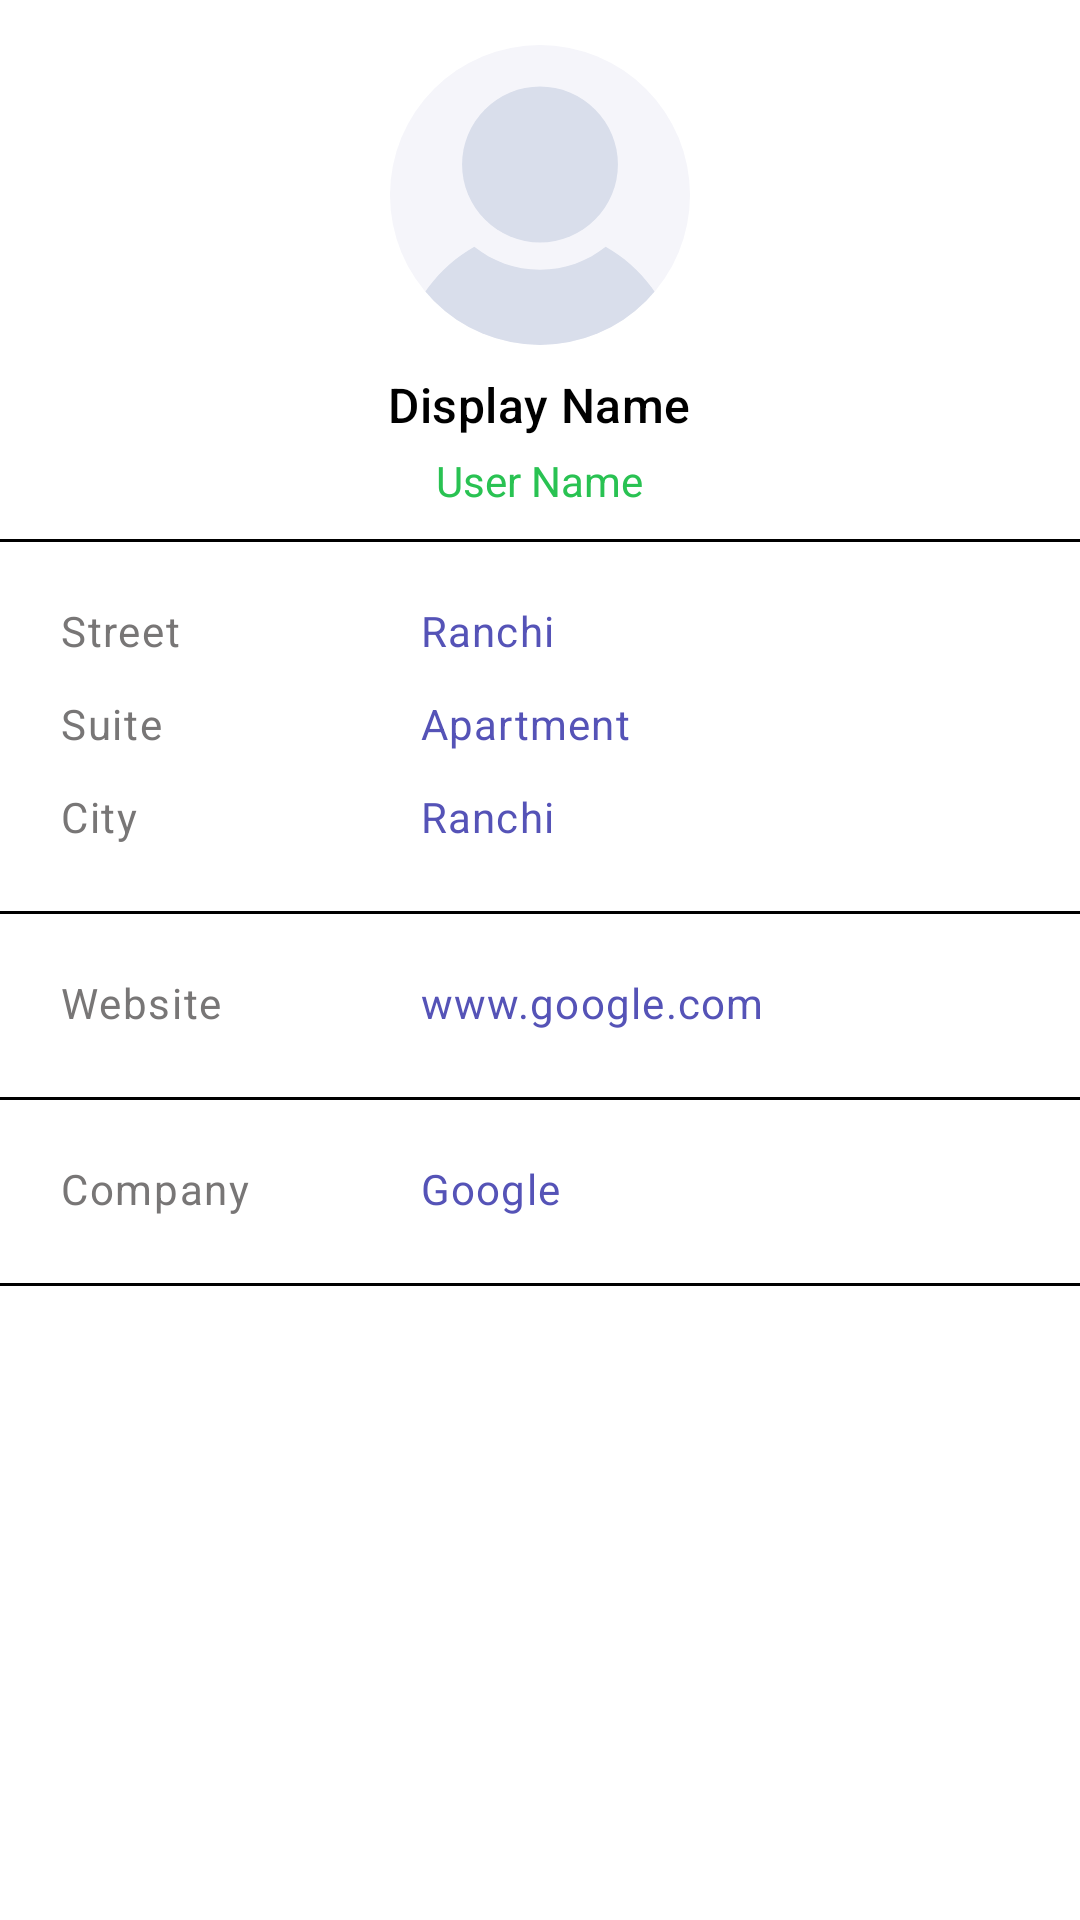

Layout XML and referenced resources for this Android screen:
<!-- AndroidManifest.xml: application theme Theme.UserPhotos -->
<!-- res/layout/fragment_details.xml -->
<?xml version="1.0" encoding="utf-8"?>
<LinearLayout xmlns:android="http://schemas.android.com/apk/res/android"
    xmlns:app="http://schemas.android.com/apk/res-auto"
    android:layout_width="match_parent"
    android:layout_height="match_parent"
    >

        <LinearLayout
            android:id="@+id/user_info_layout"
            android:layout_width="match_parent"
            android:layout_height="wrap_content"

            android:orientation="vertical"
            android:visibility="visible">

            <ImageView
                android:id="@+id/profile_image"
                android:layout_width="100dp"
                android:layout_height="100dp"
                android:layout_gravity="center_horizontal"
                android:src="@drawable/user_placeholder"
                android:layout_marginTop="15dp" />

            <TextView
                android:id="@+id/display_name"
                android:layout_width="wrap_content"
                android:layout_height="wrap_content"
                android:layout_gravity="center_horizontal"
                android:layout_marginTop="9dp"
                android:ellipsize="end"
                android:fontFamily="sans-serif-medium"
                android:letterSpacing="0.01"
                android:lineSpacingExtra="12sp"
                android:maxLines="1"
                android:paddingStart="10dp"
                android:paddingLeft="10dp"
                android:paddingEnd="10dp"
                android:paddingRight="10dp"
                android:text="Display Name"
                android:textColor="?colorOnSecondary"
                android:textIsSelectable="true"
                android:textSize="16sp"
                android:textStyle="normal" />

            <TextView
                android:id="@+id/user_name"
                android:layout_width="wrap_content"
                android:layout_height="wrap_content"
                android:layout_gravity="center_horizontal"
                android:layout_marginTop="5dp"
                android:fontFamily="sans-serif"
                android:lineSpacingExtra="14sp"
                android:text="User Name"
                android:textColor="#29c252"
                android:textIsSelectable="true"
                android:textSize="14sp"
                android:textStyle="normal" />

            <View
                android:layout_width="match_parent"
                android:layout_height="1dp"

                android:layout_marginTop="10dp"
                android:background="?colorOnSecondary" />

            <LinearLayout
                android:id="@+id/address_layout"
                android:layout_width="match_parent"
                android:layout_height="wrap_content"
                android:layout_marginStart="20dp"
                android:layout_marginTop="20dp"
                android:layout_marginEnd="20dp"
                android:layout_marginBottom="12dp"
                android:orientation="horizontal">

                <TextView
                    android:layout_width="120dp"
                    android:layout_height="wrap_content"
                    android:fontFamily="sans-serif"
                    android:letterSpacing="0.04"
                    android:text="Street"
                    android:textColor="#787676"
                    android:textDirection="locale"
                    android:textIsSelectable="true"
                    android:textSize="14sp"
                    android:textStyle="normal" />

                <TextView
                    android:id="@+id/street_value"
                    android:layout_width="wrap_content"
                    android:layout_height="wrap_content"
                    android:ellipsize="none"
                    android:fontFamily="sans-serif"
                    android:letterSpacing="0.03"
                    android:singleLine="true"
                    android:text="Ranchi"
                    android:textColor="#5553B7"
                    android:textDirection="locale"
                    android:textSize="14sp"
                    android:textStyle="normal" />

            </LinearLayout>
            <LinearLayout
                android:layout_width="match_parent"
                android:layout_height="wrap_content"
                android:layout_marginStart="20dp"
                android:layout_marginEnd="20dp"
                android:layout_marginBottom="12dp"
                android:orientation="horizontal">

                <TextView
                    android:layout_width="120dp"
                    android:layout_height="wrap_content"
                    android:fontFamily="sans-serif"
                    android:letterSpacing="0.04"
                    android:text="Suite"
                    android:textColor="#787676"
                    android:textDirection="locale"
                    android:textIsSelectable="true"
                    android:textSize="14sp"
                    android:textStyle="normal" />

                <TextView
                    android:id="@+id/suite_value"
                    android:layout_width="wrap_content"
                    android:layout_height="wrap_content"
                    android:ellipsize="none"
                    android:fontFamily="sans-serif"
                    android:letterSpacing="0.03"
                    android:singleLine="true"
                    android:text="Apartment"
                    android:textColor="#5553B7"
                    android:textDirection="locale"
                    android:textSize="14sp"
                    android:textStyle="normal" />

            </LinearLayout>
            <LinearLayout
                android:layout_width="match_parent"
                android:layout_height="wrap_content"
                android:layout_marginStart="20dp"
                android:layout_marginEnd="20dp"
                android:layout_marginBottom="12dp"
                android:orientation="horizontal">

                <TextView
                    android:layout_width="120dp"
                    android:layout_height="wrap_content"
                    android:fontFamily="sans-serif"
                    android:letterSpacing="0.04"
                    android:text="City"
                    android:textColor="#787676"
                    android:textDirection="locale"
                    android:textIsSelectable="true"
                    android:textSize="14sp"
                    android:textStyle="normal" />

                <TextView
                    android:id="@+id/city_value"
                    android:layout_width="wrap_content"
                    android:layout_height="wrap_content"
                    android:ellipsize="none"
                    android:fontFamily="sans-serif"
                    android:letterSpacing="0.03"
                    android:singleLine="true"
                    android:text="Ranchi"
                    android:textColor="#5553B7"
                    android:textDirection="locale"
                    android:textSize="14sp"
                    android:textStyle="normal" />

            </LinearLayout>
            <View
                android:layout_width="match_parent"
                android:layout_height="1dp"
                android:layout_marginTop="10dp"
                android:background="?colorOnSecondary" />


            <LinearLayout
                android:id="@+id/website_layout"
                android:layout_width="match_parent"
                android:layout_height="wrap_content"
                android:layout_marginStart="20dp"
                android:layout_marginTop="20dp"
                android:layout_marginEnd="20dp"
                android:layout_marginBottom="12dp"
                android:orientation="horizontal">

                <TextView
                    android:layout_width="120dp"
                    android:layout_height="wrap_content"
                    android:fontFamily="sans-serif"
                    android:letterSpacing="0.04"
                    android:text="Website"
                    android:textColor="#787676"
                    android:textDirection="locale"
                    android:textIsSelectable="true"
                    android:textSize="14sp"
                    android:textStyle="normal" />

                <TextView
                    android:id="@+id/website_value"
                    android:layout_width="wrap_content"
                    android:layout_height="wrap_content"
                    android:ellipsize="none"
                    android:fontFamily="sans-serif"
                    android:letterSpacing="0.03"
                    android:singleLine="true"
                    android:text="www.google.com"
                    android:textColor="#5553B7"
                    android:textDirection="locale"
                    android:textSize="14sp"
                    android:textStyle="normal" />
            </LinearLayout>

            <View
                android:layout_width="match_parent"
                android:layout_height="1dp"
                android:layout_marginTop="10dp"
                android:background="?colorOnSecondary" />

            <LinearLayout
                android:id="@+id/company_layout"
                android:layout_width="match_parent"
                android:layout_height="wrap_content"
                android:layout_marginStart="20dp"
                android:layout_marginTop="20dp"
                android:layout_marginEnd="20dp"
                android:layout_marginBottom="12dp"
                android:orientation="horizontal">

                <TextView
                    android:id="@+id/company_text"
                    android:layout_width="120dp"
                    android:layout_height="wrap_content"
                    android:fontFamily="sans-serif"
                    android:letterSpacing="0.04"
                    android:text="Company"
                    android:textColor="#787676"
                    android:textDirection="locale"
                    android:textIsSelectable="true"
                    android:textSize="14sp"
                    android:textStyle="normal" />

                <TextView
                    android:id="@+id/company_value"
                    android:layout_width="wrap_content"
                    android:layout_height="wrap_content"
                    android:ellipsize="none"
                    android:fontFamily="sans-serif"
                    android:letterSpacing="0.03"
                    android:singleLine="true"
                    android:text="Google"
                    android:textColor="#5553B7"
                    android:textDirection="locale"
                    android:textSize="14sp"
                    android:textStyle="normal" />
            </LinearLayout>

            <View
                android:layout_width="match_parent"
                android:layout_height="1dp"
                android:layout_marginTop="10dp"
                android:background="?colorOnSecondary" />


        </LinearLayout>
</LinearLayout>
<!-- resources referenced by this layout -->
<resources>
  <!-- drawable user_placeholder (drawable) -->
  <vector xmlns:android="http://schemas.android.com/apk/res/android"
      android:width="16dp"
      android:height="16dp"
      android:viewportWidth="16"
      android:viewportHeight="16">
      <group>
          <clip-path
              android:pathData="M8,0L8,0A8,8 0,0 1,16 8L16,8A8,8 0,0 1,8 16L8,16A8,8 0,0 1,0 8L0,8A8,8 0,0 1,8 0z"/>
          <path
              android:pathData="M0,0h16v16h-16z"
              android:fillColor="#F5F5FA"/>
          <path
              android:pathData="M3.8442,6.3723a4.1558,4.1558 0,1 0,8.3117 0a4.1558,4.1558 0,1 0,-8.3117 0z"
              android:fillColor="#D9DEEB"/>
          <path
              android:pathData="M15.3957,16H0.604C1.1651,13.7149 2.6003,11.8172 4.497,10.7551C5.457,11.5233 6.6748,11.9827 7.9998,11.9827C9.3249,11.9827 10.5427,11.5233 11.5027,10.7551C13.3993,11.8172 14.8346,13.7149 15.3957,16Z"
              android:fillColor="#D9DEEB"
              android:fillType="evenOdd"/>
      </group>
  </vector>
  <style name="Theme.UserPhotos" parent="Theme.MaterialComponents.DayNight.DarkActionBar">
          
          <item name="colorPrimary">@color/purple_500</item>
          <item name="colorPrimaryVariant">@color/purple_700</item>
          <item name="colorOnPrimary">@color/white</item>
          
          <item name="colorSecondary">@color/teal_200</item>
          <item name="colorSecondaryVariant">@color/teal_700</item>
          <item name="colorOnSecondary">@color/black</item>
          
          <item name="android:statusBarColor">?attr/colorPrimaryVariant</item>
          
  
  
      </style>
  <!-- not gathered from this repository: default colours our renderer supplied (Android Studio template values) -->
  <color name="purple_500">#FF6200EE</color>
  <color name="purple_700">#FF3700B3</color>
  <color name="teal_200">#FF03DAC5</color>
  <color name="teal_700">#FF018786</color>
  <color name="black">#FF000000</color>
  <color name="white">#FFFFFFFF</color>
</resources>
